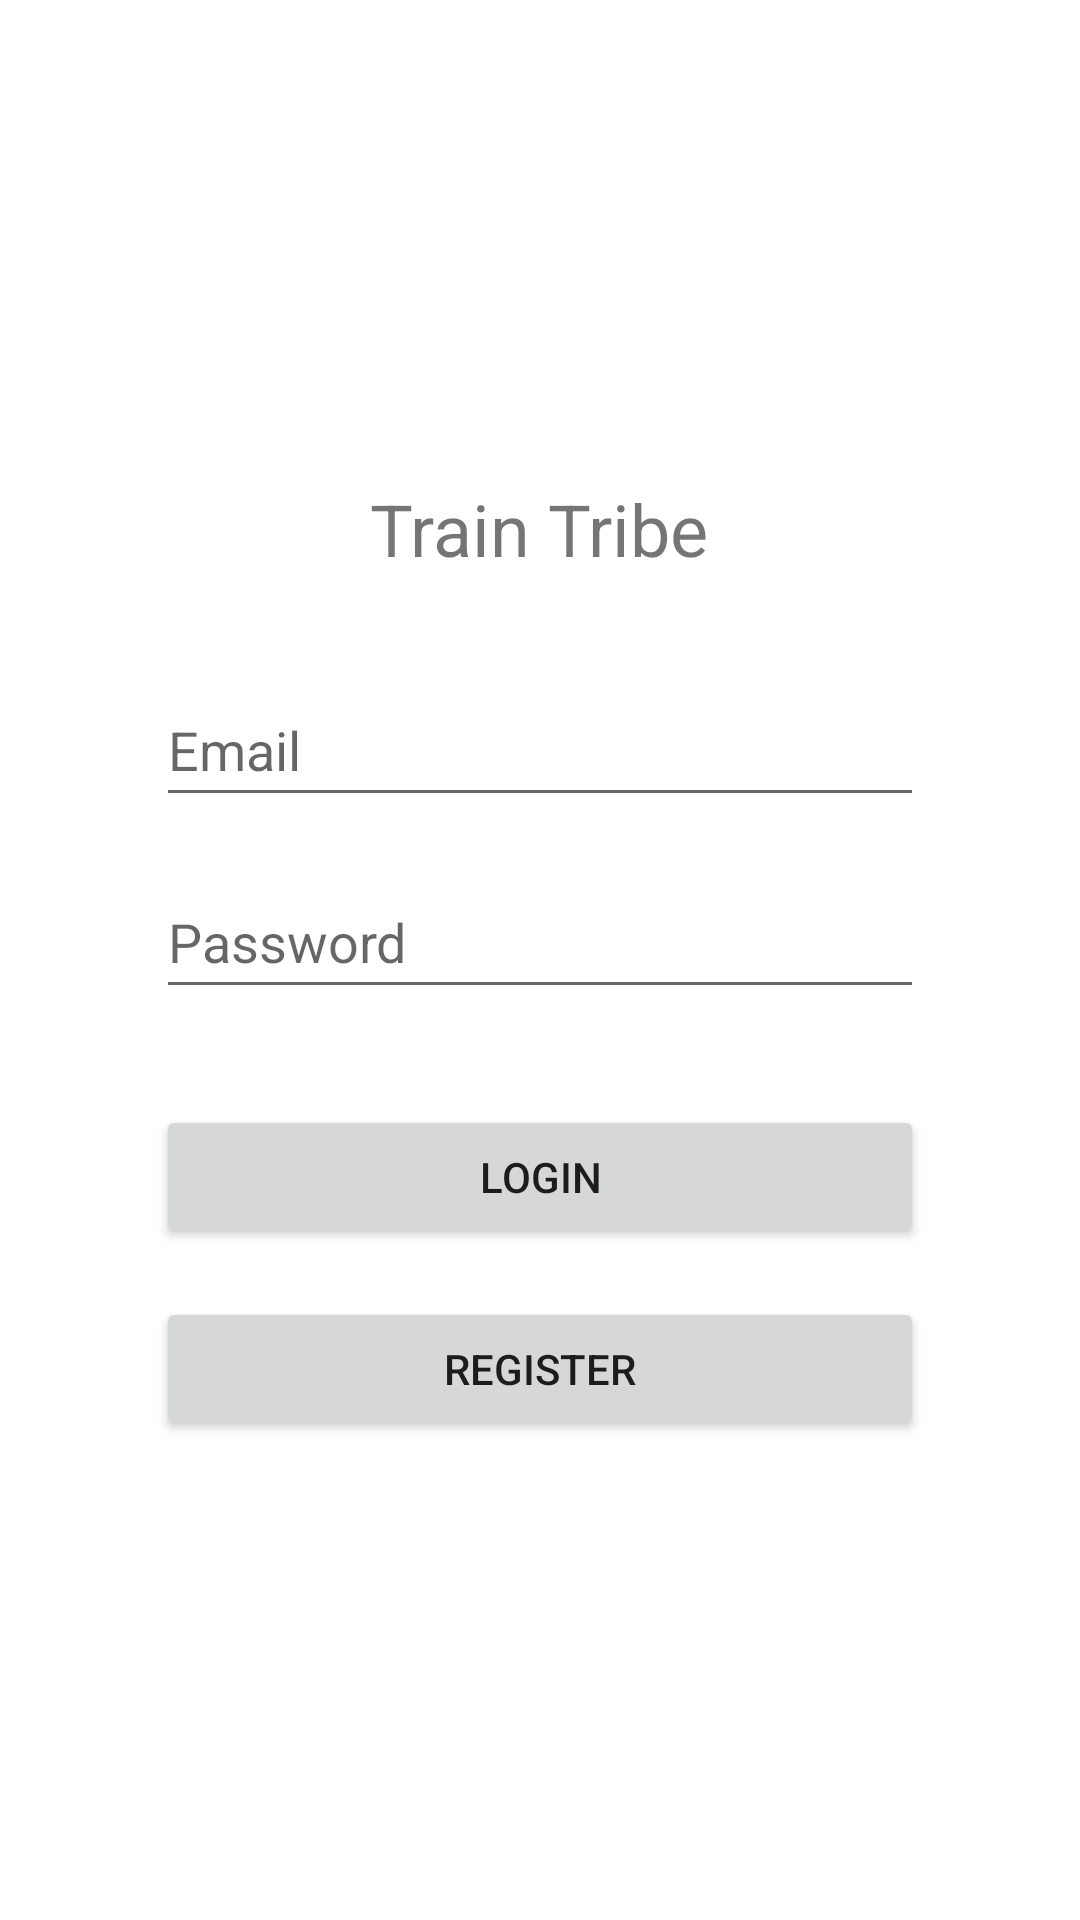

This screen was rendered from an Android layout file. Write that file and the resources it references.
<!-- AndroidManifest.xml: application theme Theme.RailwayReservationProject -->
<!-- res/layout/activity_main.xml -->
<?xml version="1.0" encoding="utf-8"?>
<androidx.constraintlayout.widget.ConstraintLayout xmlns:android="http://schemas.android.com/apk/res/android"
    xmlns:app="http://schemas.android.com/apk/res-auto"
    xmlns:tools="http://schemas.android.com/tools"
    android:layout_width="match_parent"
    android:layout_height="match_parent"
    tools:context=".MainActivity">

    <ImageView
        android:id="@+id/image_view_gif"
        android:layout_width="360dp"
        android:layout_height="120dp"
        android:layout_gravity="center_horizontal"
        app:layout_constraintBottom_toTopOf="@+id/linearLayout"
        app:layout_constraintEnd_toEndOf="@+id/linearLayout"
        app:layout_constraintHorizontal_bias="0.478"
        app:layout_constraintStart_toStartOf="@+id/linearLayout"
        app:layout_constraintTop_toTopOf="parent"
        app:layout_constraintVertical_bias="0.735" />

    <LinearLayout
        android:id="@+id/linearLayout"
        android:layout_width="256dp"
        android:layout_height="wrap_content"
        android:orientation="vertical"
        app:layout_constraintBottom_toBottomOf="parent"
        app:layout_constraintEnd_toEndOf="parent"
        app:layout_constraintStart_toStartOf="parent"
        app:layout_constraintTop_toTopOf="parent">

        <TextView
            android:layout_width="wrap_content"
            android:layout_height="wrap_content"
            android:layout_gravity="center_horizontal"
            android:layout_marginBottom="32dp"
            android:text="@string/app_name"
            android:textSize="24sp" />

        <EditText
            android:id="@+id/edit_text_email"
            android:layout_width="match_parent"
            android:layout_height="wrap_content"
            android:layout_marginBottom="16dp"
            android:hint="Email"
            android:inputType="textEmailAddress"
            android:minHeight="48dp" />

        <EditText
            android:id="@+id/edit_text_password"
            android:layout_width="match_parent"
            android:layout_height="wrap_content"
            android:layout_marginBottom="32dp"
            android:hint="Password"
            android:inputType="textPassword"
            android:minHeight="48dp" />

        <Button
            android:id="@+id/button_login"
            android:layout_width="match_parent"
            android:layout_height="wrap_content"
            android:text="Login" />

        <Button
            android:id="@+id/button_register"
            android:layout_width="match_parent"
            android:layout_height="wrap_content"
            android:layout_marginTop="16dp"
            android:text="Register" />

    </LinearLayout>

</androidx.constraintlayout.widget.ConstraintLayout>
<!-- resources referenced by this layout -->
<resources>
  <string name="app_name">Train Tribe</string>
  <style name="Theme.RailwayReservationProject" parent="Theme.MaterialComponents.DayNight.DarkActionBar">
          
          <item name="colorPrimary">@color/purple_500</item>
          <item name="colorPrimaryVariant">@color/purple_700</item>
          <item name="colorOnPrimary">@color/white</item>
          
          <item name="colorSecondary">@color/teal_200</item>
          <item name="colorSecondaryVariant">@color/teal_700</item>
          <item name="colorOnSecondary">@color/black</item>
          
          <item name="android:statusBarColor">?attr/colorPrimaryVariant</item>
          
      </style>
  <!-- not gathered from this repository: default colours our renderer supplied (Android Studio template values) -->
  <color name="purple_500">#FF6200EE</color>
  <color name="purple_700">#FF3700B3</color>
  <color name="teal_200">#FF03DAC5</color>
  <color name="teal_700">#FF018786</color>
  <color name="black">#FF000000</color>
  <color name="white">#FFFFFFFF</color>
</resources>
